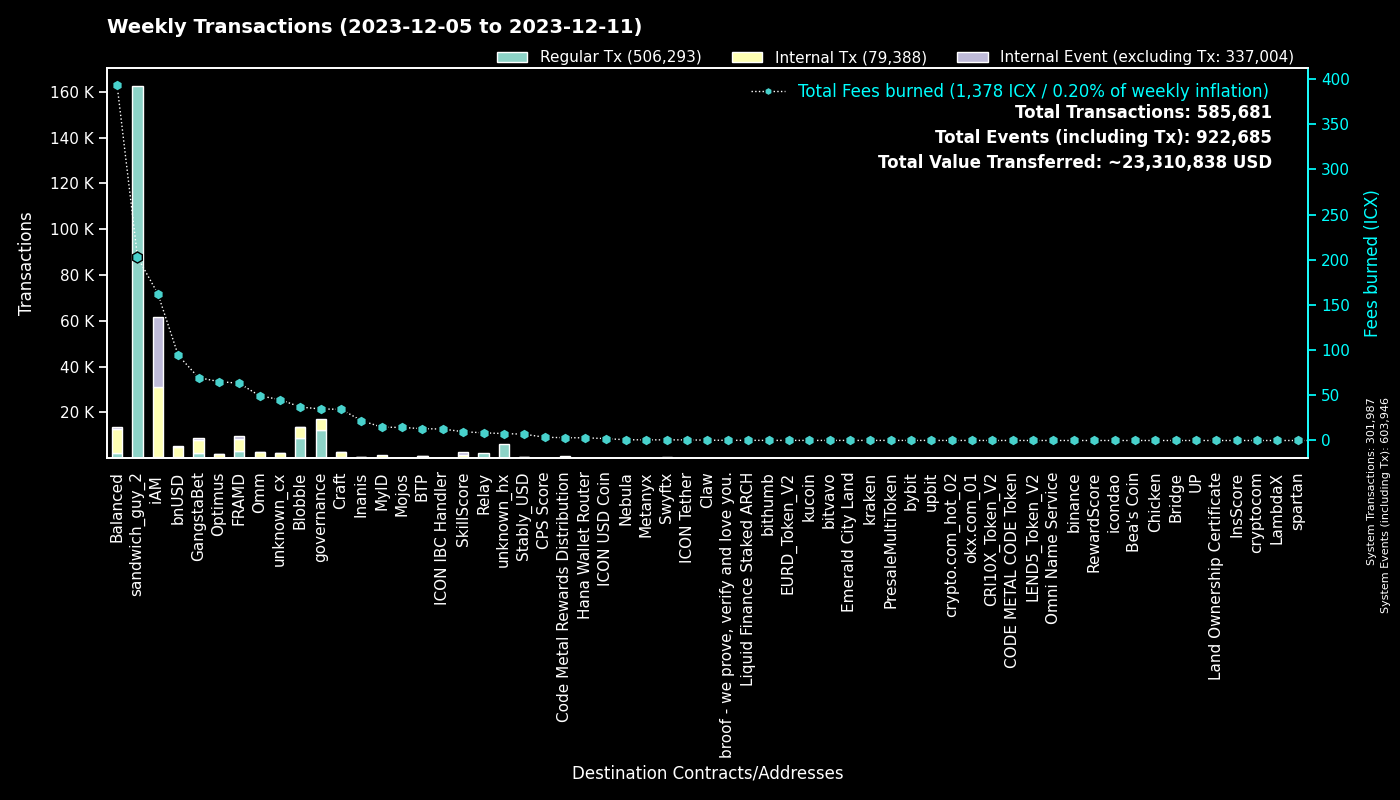

Values plotted in this chart, from the file beside it:
to, Fees burned, Regular Tx, to_def, Internal Tx, Internal Event (excluding Tx), group
0, 0.0, 301952, System, 35, 301959, System
hx515dff2d6210e74b0ad595aa02fe6d2ef042b0…, 203, 162414, sandwich_guy_2, 0, 0, sandwich_guy_2
cx00000000000000000000000000000000000000…, 34.87, 12222, governance, 4746, 0, governance
cxf14dea1cff7ceb29a46e6d04533a08f84441e4…, 20.7, 4712, Blobble Stake Token, 4885, 1, Blobble
cxf2ca3b655a782f39227934d37ff3b77f9b1ebc…, 16.15, 3964, unknown_cx, 0, 0, Blobble
cx2aa9b28a657e3121b75d3d4fe65e569398645d…, 52.15, 3314, FRAMD Token, 3782, 148, FRAMD
cxca5faa5a71d986a2e84dd7e6f5ff791d29901e…, 8.492, 2083, Relay_4, 0, 0, Relay
cxe5c2c460364acc5f8c1d5ca925930043d8d9c9…, 5.754, 1228, GangstaBet Crown, 1274, 0, GangstaBet
cx5a0af85407c69945eb318d4ac18e9e84218416…, 33.22, 677, GangWar Simulation, 1877, 480, GangstaBet
cx66d4d90f5f113eba575bf793570135f9b10cec…, 45.31, 626, balanced_loans, 1862, 183, Balanced
cx88fd7df7ddff82f7cc735c871dc519838cb235…, 94.33, 556, bnUSD, 4308, 302, bnUSD
cx2609b924e33ef00b648a409245c7ea394c4678…, 84.08, 541, balanced_sicx, 3279, 78, Balanced
hxb568381d35d3e7a6383200e8a0d30310af20b9…, 0.6737, 539, Swyftx, 0, 0, Swyftx
cxba62bb61baf8dd8b6a04633fe33806547785a0…, 12.77, 412, MyID_3, 409, 0, MyID
cx14002628a4599380f391f708843044bc93dce2…, 160.1, 329, iAM Div, 30666, 30687, iAM
cx44250a12074799e26fdeee75648ae47e2cc842…, 155.5, 228, balanced_governance, 20, 2, Balanced
cx694e8c9f1a05c8c3719f30d46b97697960e428…, 2.048, 217, MyID_2, 217, 0, MyID
cxa0af3165c08318e988cb30993b3048335b94af…, 9.93, 199, balanced_dex, 642, 2, Balanced
cx9c4698411c6d9a780f605685153431dcda0460…, 2.177, 184, Auction, 759, 0, Craft
cx2dc662031f3d62bcdba4f63e9bf827767c8475…, 9.706, 169, SkillScore, 1183, 1222, SkillScore
cxd17316e24ee40f2ef8ed6f3a497311db1b3520…, 2.729, 167, GangstaVerse LootBox, 725, 0, GangstaBet
cx21e94c08c03daee80c25d8ee3ea22a20786ec2…, 39.92, 160, Balanced Router, 1826, 68, Balanced
cx7ecb16e4c143b95e01d05933c17cb986cfe618…, 20.18, 146, CraftRewards, 1062, 33, Craft
cxf61cd5a45dc9f91c15aa65831a30a90d59a096…, 25.06, 145, balanced_baln, 884, 81, Balanced
cxaa99a164586883eed0322d62a31946dfa9491f…, 12.21, 141, optimus_rewards, 330, 14, Optimus
cx10d59e8103ab44635190bd4139dbfd682fa2d0…, 6.348, 128, balanced_rewards, 394, 10, Balanced
cx28b2ec885b50c8a93da752f2d0467a67127a70…, 11.94, 125, CROWN, 1073, 54, GangstaBet
cxe65f3286902be43e00a5013cb1dc300ec8e51f…, 31.87, 104, unknown_cx, 1348, 13, unknown_cx
cx203d9cd2a669be67177e997b8948ce2c35caff…, 21.26, 102, balanced_dividends, 1326, 40, Balanced
cx28497aef34ec44ad2be9249daddfbe34b54f30…, 1.539, 101, Balanced Bribe, 101, 0, Balanced
cxcb455f26a2c01c686fa7f30e1e3661642dd53c…, 24.22, 97, omm_lending, 1665, 0, Omm
cx6139a27c15f1653471ffba0b4b88dc15de7e32…, 15.62, 89, gangstabet_token, 829, 44, GangstaBet
cx288d13e1b63563459a2ac6179f237711f6851c…, 8.977, 89, btp-0x38.bsc-ETH, 602, 8, BTP
hxbb984f278abd66ae2155edbd91f8c87ce98411…, 0.1062, 85, kucoin, 0, 0, kucoin
hxa390d24fdcba68515b492ffc553192802706a1…, 0.105, 84, bitvavo_hot, 0, 0, bitvavo
cx334db6519871cb2bfd154cec0905ced4ea142d…, 0.2778, 84, unknown_cx, 0, 0, unknown_cx
cx85954d0dae92b63bf5cba03a59ca4ffe687bad…, 0.51, 83, NebulaMultiToken, 98, 0, Nebula
cxe971c0a92c58db502e4a224efc6ba311eb1c17…, 20.93, 77, Inanis Treasury, 234, 24, Inanis
hx68646780e14ee9097085f7280ab137c3633b4b…, 0.09375, 75, kraken_hot, 0, 0, kraken
cx2e6d0fc0eca04965d06038c8406093337f085f…, 12.08, 71, Craft, 454, 17, Craft
cx622bbab73698f37dbef53955fd3decffeb0b0c…, 12.68, 70, ICON IBC Handler, 22, 106, ICON IBC Handler
hx0cdf40498ef03e6a48329836c604aa4cea48c4…, 0.0825, 66, bithumb_02, 0, 0, bithumb
cx7b1843b7ef5368a080ccf59c0a9d1bdec474f9…, 3.358, 63, optimus_dividends, 595, 0, Optimus
cx5f981afd82275a76bcdbf4ad419c6286b565d0…, 5.421, 60, unknown_cx, 261, 3, unknown_cx
cx69bcdf1753472c1444188ec3f5188657e30c83…, 0.1851, 58, broof - we prove, verify and love you., 0, 0, broof - we prove, verify and love you.
hx6b91c8dea3114de74ecfa85908b875778c2b59…, 0.0725, 58, bybit, 0, 0, bybit
hx05a1d1c125186389be9fd5d31d6ad6c5ef4188…, 0.07, 56, unknown_hx, 0, 0, unknown_hx
cx96f98f59f1dc144709fd294d4b906c74f5d709…, 0.1155, 52, EURD_Token_V2, 52, 0, EURD_Token_V2
cx30f18d26f45d990112a4cd4825c0b79af73aac…, 11.16, 52, Yetis, 1177, 1187, FRAMD
cx1a29259a59f463a67bb2ef84398b30ca56b583…, 15.4, 49, omm_token, 552, 55, Omm
cx841f29ec6ce98b527d49a275e87d427627f1af…, 5.722, 49, OMM Delegation, 0, 0, Omm
cx9f4ab72f854d3ccdc59aa6f2c3e2215dd62e87…, 3.591, 46, CPS Score, 54, 0, CPS Score
hx0e2756108e96f9e265e2c3b77fc802975dd665…, 0.05375, 43, unknown_hx, 0, 0, unknown_hx
hx133323c2e990994816b548a9e7eb080a5eac80…, 0.05, 40, unknown_hx, 0, 0, unknown_hx
hx6d14b2b77a9e73c5d5804d43c7e3c3416648ae…, 0.04875, 39, bithumb_03, 0, 0, bithumb
cx785d504f44b5d2c8dac04c5a1ecd75f18ee57d…, 1.754, 39, Finance Token, 73, 2, Optimus
cx43e2eec79eb76293c298f2b17aec06097be606…, 0.533, 39, balanced_staking, 115, 0, Balanced
hx294c5d0699615fc8d92abfe464a2601612d11b…, 0.04875, 39, crypto.com_hot_02, 0, 0, crypto.com_hot_02
hx025bd49bf305be7322a3c0906a4e1334f33a85…, 0.04625, 37, unknown_hx, 0, 0, unknown_hx
cx5b5a03cb525a1845d0af3a872d525b18a810ac…, 3.987, 34, btp-0x38.bsc-BTCB, 247, 3, BTP
... 1,508 more rows
